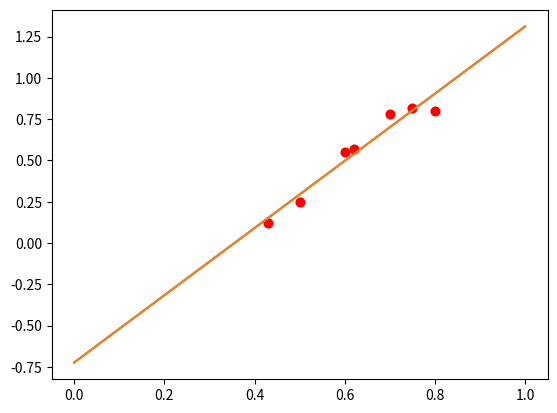

Generate this figure with matplotlib:
import numpy as np
from scipy import stats
from matplotlib import pyplot as plt

# Defines coordinates
x_coordinates = [0.43,0.5,0.6,0.7,0.8,0.75,0.62]
y_coordinates = [0.12,0.25,0.55,0.78,0.8,0.82,0.57]

# Linear Regression Implementation
def linfit(x_coordinates, y_coordinates):
    # Calculate mean-x and mean-y
    x_bar = np.sum(x_coordinates) / len(x_coordinates)
    y_bar = np.sum(y_coordinates) / len(y_coordinates)
    
    suma = 0
    sumb = 0
    for i in range(len(x_coordinates)):
        suma += (x_coordinates[i] - x_bar) * y_coordinates[i]
        sumb += (x_coordinates[i] - x_bar) ** 2
    m = suma / sumb
    c = y_bar - m*x_bar
    
    return m, c


def graph(x_coordinates, y_coordinates, m, c):
    x = np.array([0,0.25,0.5,0.75,1.0])
    y = eval(f'{m}*x + {c}')
    plt.plot(x, y)
    
    for i in range(len(x_coordinates)):
        plt.scatter(x_coordinates[i], y_coordinates[i], c='r')
    plt.show()

# Applying Linear Regression
m, c = linfit(x_coordinates, y_coordinates)
graph(x_coordinates, y_coordinates, m, c)
print(f'm = {m}, c = {c}')

# Another approach by using Scipy library.
linr = stats.linregress(x_coordinates, y_coordinates)
m, c = linr.slope, linr.intercept
graph(x_coordinates, y_coordinates, m, c)
print(f'm = {m}, c = {c}')